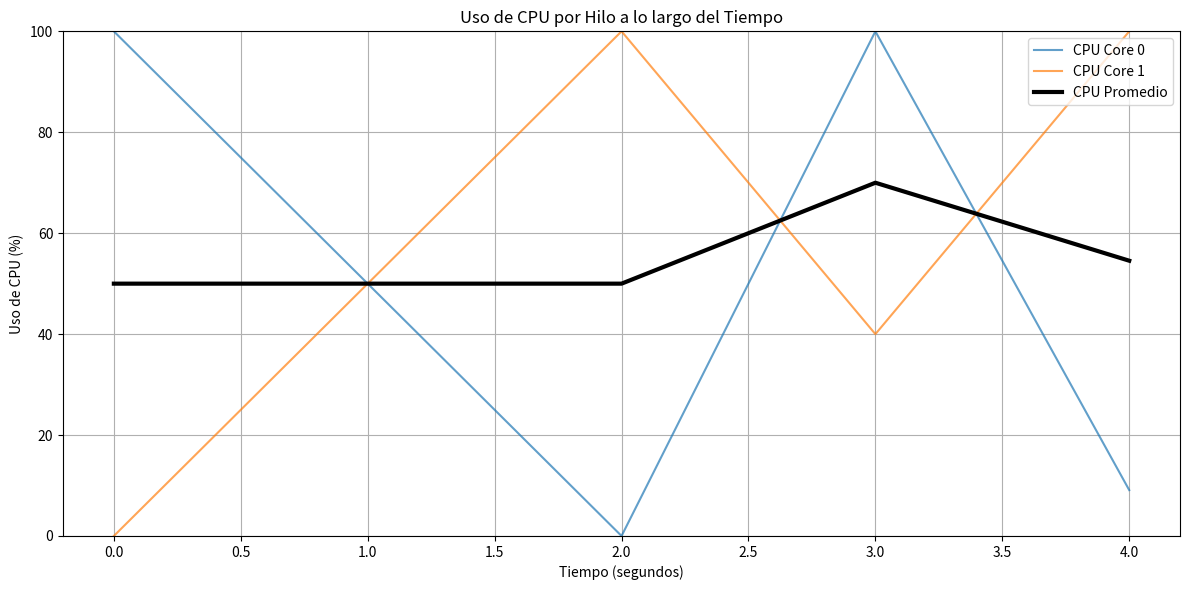
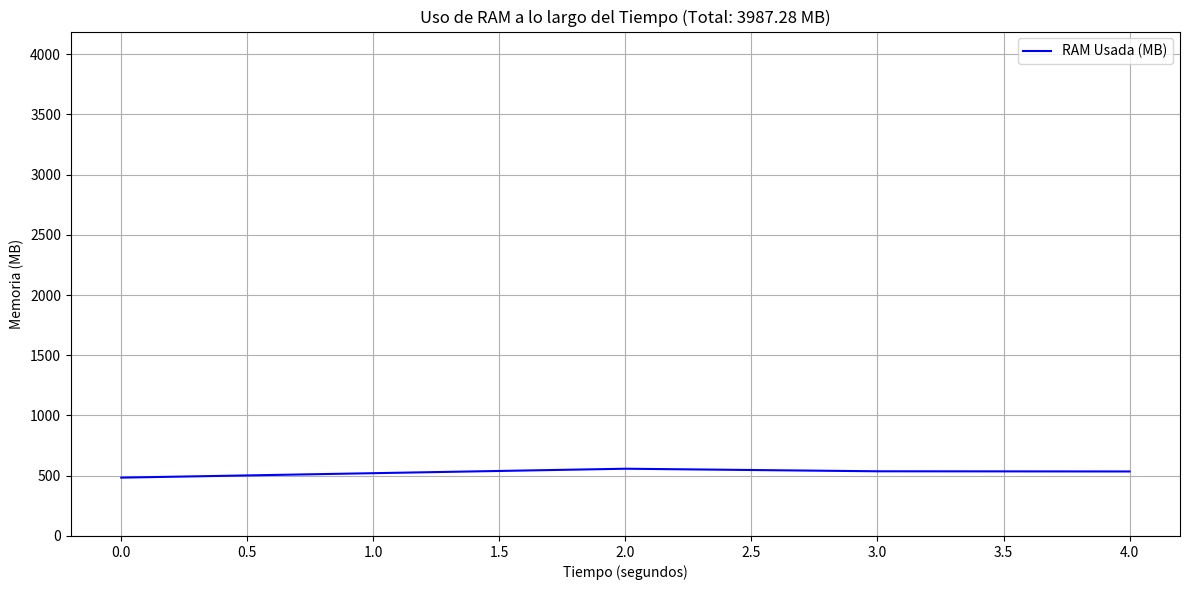
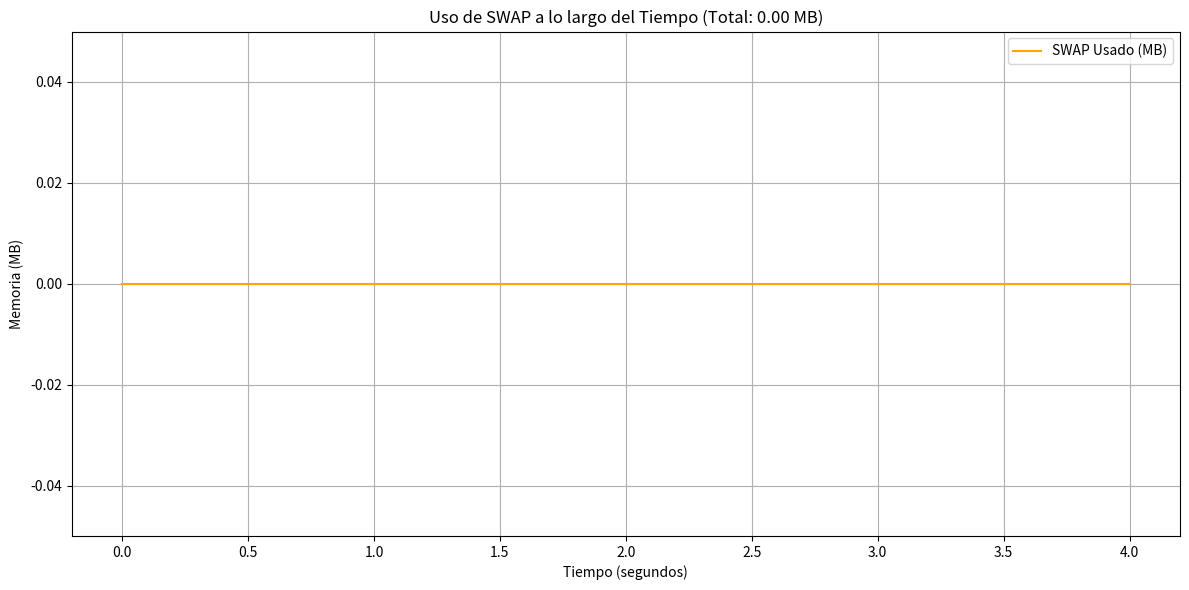
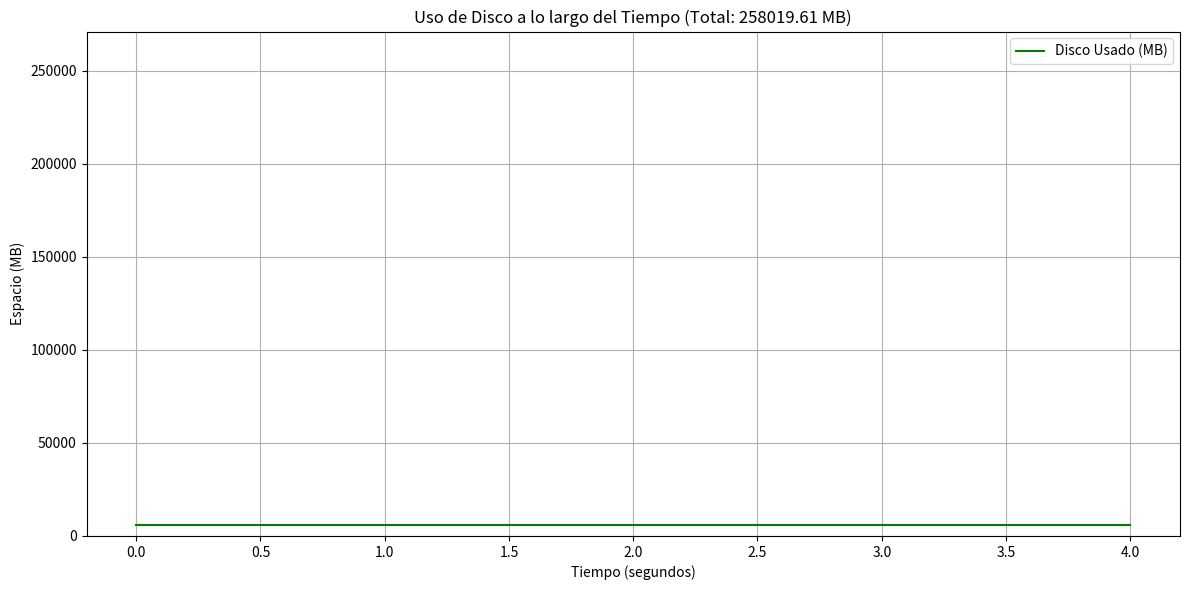

Source code (Python) for these figures, in order:
import time
import matplotlib.pyplot as plt
import numpy as np
import os
import shutil

def get_cpu_usage_per_thread():
    """Retorna un vector de flotantes con el porcentaje de uso de cada hilo del cpu"""
    try:
        # Primera lectura de /proc/stat
        with open('/proc/stat', 'r') as f:
            lines_initial = f.readlines()

        # Esperar un corto período para medir la diferencia
        time.sleep(0.1) # Puedes ajustar este valor si necesitas mayor precisión o menor latencia

        # Segunda lectura de /proc/stat
        with open('/proc/stat', 'r') as f:
            lines_final = f.readlines()

        cpu_usages = []

        # Procesar cada línea de CPU (cpu0, cpu1, etc.)
        for i in range(len(lines_initial)):
            if lines_initial[i].startswith('cpu'):
                # Si es la línea 'cpu' general, la ignoramos o la tratamos por separado si es necesario.
                # Para este script, nos enfocamos en 'cpuX' para hilos individuales.
                if lines_initial[i].startswith('cpu '):
                    continue

                # Parsear los valores de la línea inicial
                parts_initial = lines_initial[i].split()
                # user, nice, system, idle, iowait, irq, softirq, steal, guest, guest_nice
                # Los primeros 4 valores son los más importantes para el uso de la CPU.
                # Total ticks = user + nice + system + idle + iowait + irq + softirq + steal
                initial_total = sum(map(int, parts_initial[1:9])) # Suma de user, nice, system, idle, iowait, irq, softirq, steal
                initial_idle = int(parts_initial[4]) # idle time

                # Parsear los valores de la línea final
                parts_final = lines_final[i].split()
                final_total = sum(map(int, parts_final[1:9]))
                final_idle = int(parts_final[4])

                # Calcular la diferencia
                delta_total = final_total - initial_total
                delta_idle = final_idle - initial_idle

                # Evitar división por cero
                if delta_total == 0:
                    cpu_usages.append(0.0)
                    continue

                # Calcular el porcentaje de uso
                # Uso = 100 * (1 - (tiempo_inactivo / tiempo_total))
                usage_percentage = 100.0 * (1.0 - (delta_idle / delta_total))
                cpu_usages.append(round(usage_percentage, 2))

        return cpu_usages

    except FileNotFoundError:
        print("Error: /proc/stat no encontrado. Asegúrate de estar en un sistema Linux basado en /proc.")
        return []
    except Exception as e:
        print(f"Ocurrió un error: {e}")
        return []

def get_storage():
    """
    Retorna información sobre el uso de RAM, SWAP y disco duro del sistema.
    Los valores se expresan en megabytes (MB).

    Returns:
        tuple: Una tupla que contiene tres listas:
               - ram_info [uso_ram_mb, capacidad_ram_mb]
               - swap_info [uso_swap_mb, capacidad_swap_mb]
               - disk_info [uso_disco_mb, capacidad_disco_mb]
               Retorna listas vacías si hay un error al obtener la información.
    """
    ram_info = []
    swap_info = []
    disk_info = []

    # --- Obtener información de la RAM y SWAP desde /proc/meminfo ---
    try:
        with open('/proc/meminfo', 'r') as f:
            lines = f.readlines()

        mem_total_kb = 0
        mem_free_kb = 0
        buffers_kb = 0
        cached_kb = 0
        swap_total_kb = 0
        swap_free_kb = 0

        for line in lines:
            if line.startswith('MemTotal:'):
                mem_total_kb = int(line.split()[1])
            elif line.startswith('MemFree:'):
                mem_free_kb = int(line.split()[1])
            elif line.startswith('Buffers:'):
                buffers_kb = int(line.split()[1])
            elif line.startswith('Cached:'):
                cached_kb = int(line.split()[1])
            elif line.startswith('SwapTotal:'):
                swap_total_kb = int(line.split()[1])
            elif line.startswith('SwapFree:'):
                swap_free_kb = int(line.split()[1])

        # RAM
        # Memoria usada = MemTotal - MemFree - Buffers - Cached
        # Buffers y Cached son memoria usada por el sistema pero que puede ser liberada,
        # así que para el "uso real" es mejor restarlos.
        ram_used_kb = mem_total_kb - mem_free_kb - buffers_kb - cached_kb
        ram_info = [round(ram_used_kb / 1024, 2), round(mem_total_kb / 1024, 2)]

        # SWAP
        swap_used_kb = swap_total_kb - swap_free_kb
        swap_info = [round(swap_used_kb / 1024, 2), round(swap_total_kb / 1024, 2)]

    except FileNotFoundError:
        print("Error: /proc/meminfo no encontrado. Asegúrate de estar en un sistema Linux.")
    except Exception as e:
        print(f"Error al leer /proc/meminfo: {e}")

    # --- Obtener información del disco duro desde shutil ---
    try:
        import shutil
        # Usamos '/' para la partición raíz del sistema de archivos
        total_b, used_b, free_b = shutil.disk_usage('/')

        disk_total_mb = round(total_b / (1024 * 1024), 2)
        disk_used_mb = round(used_b / (1024 * 1024), 2)
        disk_info = [disk_used_mb, disk_total_mb]

    except ImportError:
        print("Error: El módulo 'shutil' no está disponible. Esto es inusual en Python estándar.")
    except Exception as e:
        print(f"Error al obtener información del disco: {e}")

    return ram_info, swap_info, disk_info

def get_cpu_temperature():
    """
    Obtiene la temperatura de la CPU del sistema en grados Celsius.
    Funciona en sistemas Linux que exponen la temperatura a través de /sys/class/thermal/.
    (Típicamente efectivo en Raspberry Pi y muchos otros sistemas Linux).

    Returns:
        float: La temperatura de la CPU en grados Celsius, o None si no se puede leer.
    """

    temp_file_path = '/sys/class/thermal/thermal_zone0/temp'
    try:
        # La ruta más común para la temperatura de la CPU
        with open(temp_file_path, 'r') as f:
            # Lee el valor, que es un entero en milésimas de grado Celsius
            temperature_raw = int(f.read().strip())
            # Convierte a grados Celsius
            temperature_celsius = temperature_raw / 1000.0
            return temperature_celsius
    except FileNotFoundError:
        print(f"Advertencia: El archivo de temperatura '{temp_file_path}' no fue encontrado.")
        print("Esto es normal si tu sistema no expone la temperatura de esta manera.")
        print("En Raspberry Pi, también puedes intentar 'vcgencmd measure_temp' via subprocess.")
        return None
    except ValueError:
        print(f"Advertencia: No se pudo convertir el valor de temperatura de '{temp_file_path}' a número.")
        return None
    except Exception as e:
        print(f"Ocurrió un error inesperado al leer la temperatura: {e}")
        return None


# --- Parámetros de recolección de datos ---
start_time = time.time()
duration = 5
end_time = start_time + duration
sampling_interval = 1 # Muestreo cada 1 segundo

# --- Listas para almacenar los datos ---
timestamps = []
cpu_plot_data = []
ram_plot_data = []
swap_plot_data = []
disk_plot_data = []
temp_plot_data = []

print(f"Comenzando la recolección de datos por {duration} segundos...")

while time.time() < end_time:
    current_time = time.time() - start_time
    timestamps.append(current_time)

    cpu_usage = get_cpu_usage_per_thread()
    ram_usage, swap_usage, disk_usage = get_storage()
    cpu_temp = get_cpu_temperature()

    cpu_plot_data.append(cpu_usage)
    ram_plot_data.append(ram_usage)
    swap_plot_data.append(swap_usage)
    disk_plot_data.append(disk_usage)
    temp_plot_data.append(cpu_temp)

    time_to_wait = sampling_interval - (time.time() - (start_time + len(timestamps) * sampling_interval))
    if time_to_wait > 0:
        time.sleep(time_to_wait)

print("Recolección de datos finalizada.")

# --- Preparar datos para graficar ---

if cpu_plot_data:
    max_threads = max(len(threads) for threads in cpu_plot_data)
    padded_cpu_data = [
        sample + [0.0] * (max_threads - len(sample))
        for sample in cpu_plot_data
    ]
    cpu_usage_per_thread_series = list(map(list, zip(*padded_cpu_data)))

ram_used = [r[0] for r in ram_plot_data if r]
ram_total = [r[1] for r in ram_plot_data if r]
swap_used = [s[0] for s in swap_plot_data if s]
swap_total = [s[1] for s in swap_plot_data if s]
disk_used = [d[0] for d in disk_plot_data if d]
disk_total = [d[1] for d in disk_plot_data if d]

# --- Directorio de salida ---
output_dir = "outputs"
os.makedirs(output_dir, exist_ok=True)

# --- Graficar los datos ---

# Gráfica de Uso de CPU por Hilo
if cpu_usage_per_thread_series:
    plt.figure(figsize=(12, 6))
    for i, thread_data in enumerate(cpu_usage_per_thread_series):
        plt.plot(timestamps, thread_data, label=f'CPU Core {i}', alpha=0.7)

    cpu_usage_average = np.mean(cpu_usage_per_thread_series, axis=0)
    plt.plot(timestamps, cpu_usage_average, label='CPU Promedio', color='black', linewidth=3)

    plt.xlabel('Tiempo (segundos)')
    plt.ylabel('Uso de CPU (%)')
    plt.title('Uso de CPU por Hilo a lo largo del Tiempo')
    plt.ylim(0, 100)
    plt.grid(True)
    plt.legend()
    plt.tight_layout()
    plt.savefig(os.path.join(output_dir, 'cpu_usage.jpg'), dpi=300)
    plt.close()

# Gráfica de Uso de RAM
if ram_used and ram_total:
    plt.figure(figsize=(12, 6))
    plt.plot(timestamps, ram_used, label='RAM Usada (MB)', color='blue')
    
    plt.xlabel('Tiempo (segundos)')
    plt.ylabel('Memoria (MB)')
    
    # Get the maximum RAM total from the collected data
    max_ram_total = max(ram_total) if ram_total else 0
    plt.title(f'Uso de RAM a lo largo del Tiempo (Total: {max_ram_total:.2f} MB)')
    
    plt.grid(True)
    plt.ylim(0, max_ram_total * 1.05) # Set ylim from 0 to max total RAM with a little buffer
    plt.legend()
    plt.tight_layout()
    plt.savefig(os.path.join(output_dir, 'ram_usage.jpg'), dpi=300)
    plt.close()

# Gráfica de Uso de SWAP
if swap_used and swap_total:
    plt.figure(figsize=(12, 6))
    plt.plot(timestamps, swap_used, label='SWAP Usado (MB)', color='orange')
    
    plt.xlabel('Tiempo (segundos)')
    plt.ylabel('Memoria (MB)')

    # Get the maximum SWAP total from the collected data
    max_swap_total = max(swap_total) if swap_total else 0
    plt.title(f'Uso de SWAP a lo largo del Tiempo (Total: {max_swap_total:.2f} MB)')
    
    plt.grid(True)
    plt.ylim(0, max_swap_total * 1.05) # Set ylim from 0 to max total SWAP with a little buffer
    plt.legend()
    plt.tight_layout()
    plt.savefig(os.path.join(output_dir, 'swap_usage.jpg'), dpi=300)
    plt.close()

# Gráfica de Uso de Disco
if disk_used and disk_total:
    plt.figure(figsize=(12, 6))
    plt.plot(timestamps, disk_used, label='Disco Usado (MB)', color='green')
    
    plt.xlabel('Tiempo (segundos)')
    plt.ylabel('Espacio (MB)')

    # Get the maximum Disk total from the collected data
    max_disk_total = max(disk_total) if disk_total else 0
    plt.title(f'Uso de Disco a lo largo del Tiempo (Total: {max_disk_total:.2f} MB)')
    
    plt.grid(True)
    plt.ylim(0, max_disk_total * 1.05) # Set ylim from 0 to max total Disk with a little buffer
    plt.legend()
    plt.tight_layout()
    plt.savefig(os.path.join(output_dir, 'disk_usage.jpg'), dpi=300)
    plt.close()

# Gráfica de Temperatura de CPU
if temp_plot_data and any(t is not None for t in temp_plot_data):
    valid_timestamps_temp = [timestamps[i] for i, temp in enumerate(temp_plot_data) if temp is not None]
    valid_temp_data = [temp for temp in temp_plot_data if temp is not None]

    if valid_temp_data:
        plt.figure(figsize=(12, 6))
        plt.plot(valid_timestamps_temp, valid_temp_data, label='Temperatura CPU (°C)', color='red')
        plt.xlabel('Tiempo (segundos)')
        plt.ylabel('Temperatura (°C)')
        plt.title('Temperatura de CPU a lo largo del Tiempo')
        plt.grid(True)
        min_temp = min(valid_temp_data) if valid_temp_data else 0
        max_temp = max(valid_temp_data) if valid_temp_data else 100
        plt.ylim(min_temp * 0.9, max_temp * 1.1)
        plt.legend()
        plt.tight_layout()
        plt.savefig(os.path.join(output_dir, 'cpu_temperature.jpg'), dpi=300)
        plt.close()

print(f"Gráficas de rendimiento guardadas en la carpeta '{output_dir}/' en formato JPEG.")
